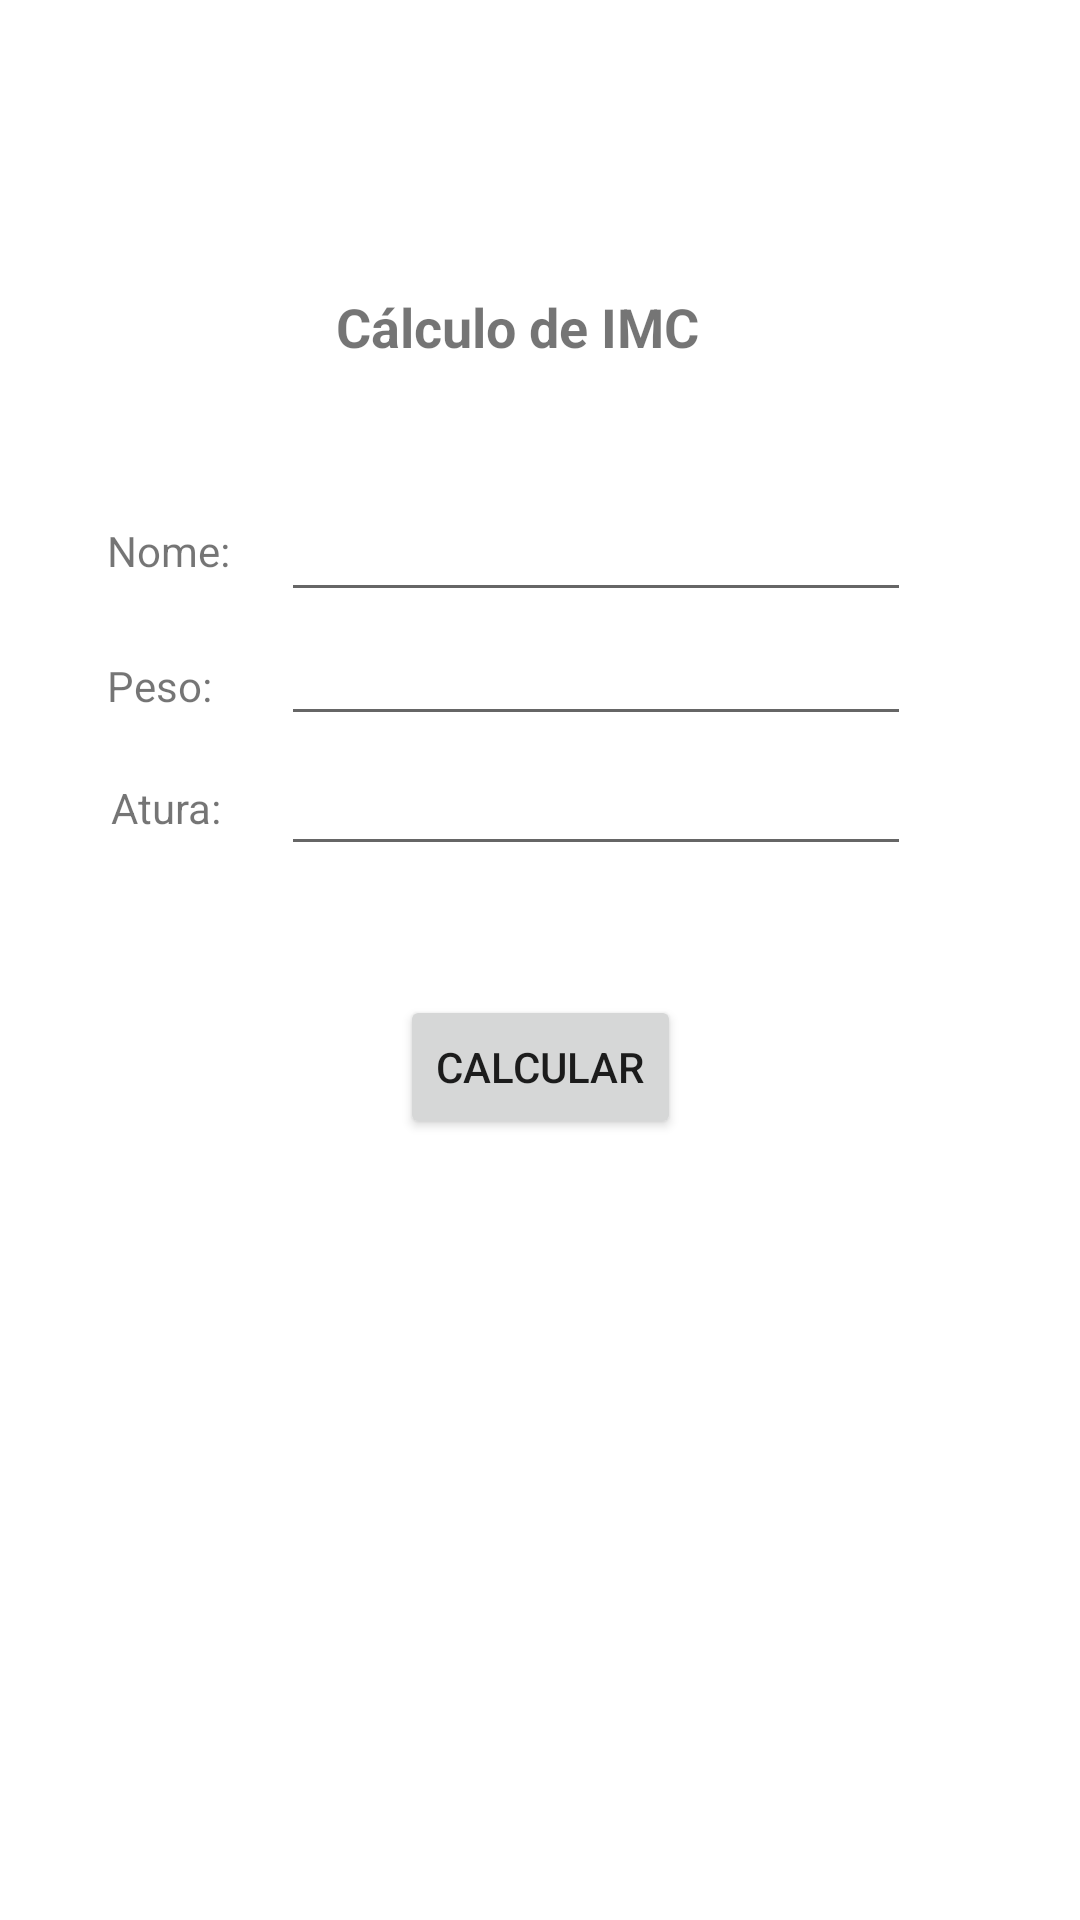

The Android layout XML behind this screen, and the referenced resources:
<!-- AndroidManifest.xml: application theme Theme.AtividadeIMC -->
<!-- res/layout/activity_main.xml -->
<?xml version="1.0" encoding="utf-8"?>
<androidx.constraintlayout.widget.ConstraintLayout xmlns:android="http://schemas.android.com/apk/res/android"
    xmlns:app="http://schemas.android.com/apk/res-auto"
    xmlns:tools="http://schemas.android.com/tools"
    android:layout_width="match_parent"
    android:layout_height="match_parent"
    tools:context=".MainActivity">

    <TextView
        android:id="@+id/textView4"
        android:layout_width="wrap_content"
        android:layout_height="wrap_content"
        android:text="Cálculo de IMC"
        android:textSize="18sp"
        android:textStyle="bold"
        app:layout_constraintBottom_toBottomOf="parent"
        app:layout_constraintHorizontal_bias="0.468"
        app:layout_constraintLeft_toLeftOf="parent"
        app:layout_constraintRight_toRightOf="parent"
        app:layout_constraintTop_toTopOf="parent"
        app:layout_constraintVertical_bias="0.157" />

    <TextView
        android:id="@+id/textView"
        android:layout_width="wrap_content"
        android:layout_height="wrap_content"
        android:layout_marginStart="52dp"
        android:layout_marginLeft="52dp"
        android:layout_marginTop="174dp"
        android:layout_marginEnd="52dp"
        android:layout_marginRight="52dp"
        android:text="Nome:"
        app:layout_constraintEnd_toStartOf="@+id/textView4"
        app:layout_constraintStart_toStartOf="parent"
        app:layout_constraintTop_toTopOf="parent" />

    <TextView
        android:id="@+id/textView2"
        android:layout_width="wrap_content"
        android:layout_height="wrap_content"
        android:layout_marginTop="26dp"
        android:layout_marginEnd="23dp"
        android:layout_marginRight="23dp"
        android:text="Peso:"
        app:layout_constraintEnd_toStartOf="@+id/edPeso"
        app:layout_constraintTop_toBottomOf="@+id/textView" />

    <TextView
        android:id="@+id/textView3"
        android:layout_width="wrap_content"
        android:layout_height="wrap_content"
        android:layout_marginEnd="20dp"
        android:layout_marginRight="20dp"
        android:layout_marginBottom="10dp"
        android:text="Atura:"
        app:layout_constraintBottom_toBottomOf="@+id/edAltura"
        app:layout_constraintEnd_toStartOf="@+id/edAltura" />

    <EditText
        android:id="@+id/edNome"
        android:layout_width="wrap_content"
        android:layout_height="wrap_content"
        android:layout_marginStart="17dp"
        android:layout_marginLeft="17dp"
        android:layout_marginBottom="15dp"
        android:ems="10"
        android:inputType="textPersonName"
        app:layout_constraintBottom_toTopOf="@+id/textView2"
        app:layout_constraintStart_toEndOf="@+id/textView" />

    <EditText
        android:id="@+id/edPeso"
        android:layout_width="wrap_content"
        android:layout_height="wrap_content"
        android:ems="10"
        android:inputType="numberDecimal"
        app:layout_constraintStart_toStartOf="@+id/edNome"
        app:layout_constraintTop_toBottomOf="@+id/edNome" />

    <EditText
        android:id="@+id/edAltura"
        android:layout_width="wrap_content"
        android:layout_height="wrap_content"
        android:layout_marginTop="2dp"
        android:ems="10"
        android:inputType="numberDecimal"
        app:layout_constraintStart_toStartOf="@+id/edPeso"
        app:layout_constraintTop_toBottomOf="@+id/edPeso" />

    <Button
        android:id="@+id/button2"
        android:layout_width="wrap_content"
        android:layout_height="wrap_content"
        android:layout_marginTop="43dp"
        android:onClick="calcularImc"
        android:text="Calcular"
        app:layout_constraintEnd_toEndOf="parent"
        app:layout_constraintStart_toStartOf="parent"
        app:layout_constraintTop_toBottomOf="@+id/edAltura" />

</androidx.constraintlayout.widget.ConstraintLayout>
<!-- resources referenced by this layout -->
<resources>
  <style name="Theme.AtividadeIMC" parent="Theme.MaterialComponents.DayNight.DarkActionBar">
          
          <item name="colorPrimary">@color/purple_500</item>
          <item name="colorPrimaryVariant">@color/purple_700</item>
          <item name="colorOnPrimary">@color/white</item>
          
          <item name="colorSecondary">@color/teal_200</item>
          <item name="colorSecondaryVariant">@color/teal_700</item>
          <item name="colorOnSecondary">@color/black</item>
          
          <item name="android:statusBarColor" tools:targetApi="l">?attr/colorPrimaryVariant</item>
          
      </style>
  <!-- not gathered from this repository: default colours our renderer supplied (Android Studio template values) -->
  <color name="purple_500">#FF6200EE</color>
  <color name="purple_700">#FF3700B3</color>
  <color name="teal_200">#FF03DAC5</color>
  <color name="teal_700">#FF018786</color>
  <color name="black">#FF000000</color>
  <color name="white">#FFFFFFFF</color>
</resources>
